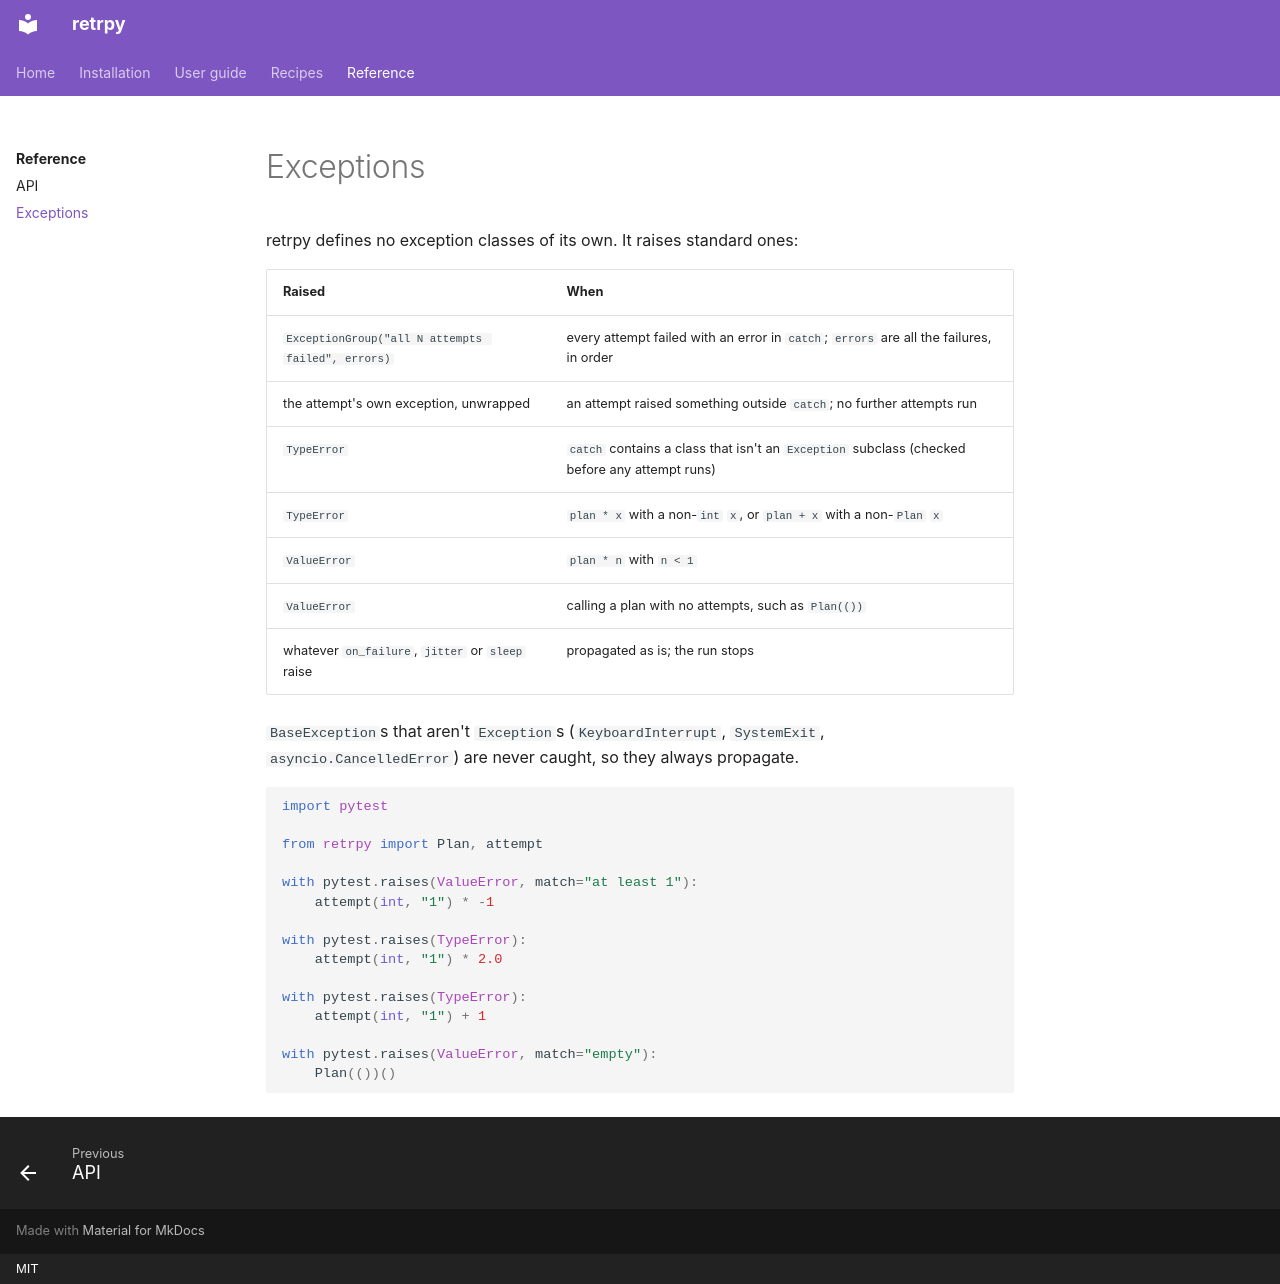

repository: aaltatan/retrpy · page: reference/exceptions/index.html · generator: mkdocs · copyright: MIT

# Exceptions

retrpy defines no exception classes of its own. It raises standard ones:

| Raised | When |
| --- | --- |
| `ExceptionGroup("all N attempts failed", errors)` | every attempt failed with an error in `catch`; `errors` are all the failures, in order |
| the attempt's own exception, unwrapped | an attempt raised something outside `catch`; no further attempts run |
| `TypeError` | `catch` contains a class that isn't an `Exception` subclass (checked before any attempt runs) |
| `TypeError` | `plan * x` with a non-`int` `x`, or `plan + x` with a non-`Plan` `x` |
| `ValueError` | `plan * n` with `n < 1` |
| `ValueError` | calling a plan with no attempts, such as `Plan(())` |
| whatever `on_failure`, `jitter` or `sleep` raise | propagated as is; the run stops |

`BaseException`s that aren't `Exception`s (`KeyboardInterrupt`, `SystemExit`,
`asyncio.CancelledError`) are never caught, so they always propagate.

```python
import pytest

from retrpy import Plan, attempt

with pytest.raises(ValueError, match="at least 1"):
    attempt(int, "1") * -1

with pytest.raises(TypeError):
    attempt(int, "1") * 2.0

with pytest.raises(TypeError):
    attempt(int, "1") + 1

with pytest.raises(ValueError, match="empty"):
    Plan(())()
```
